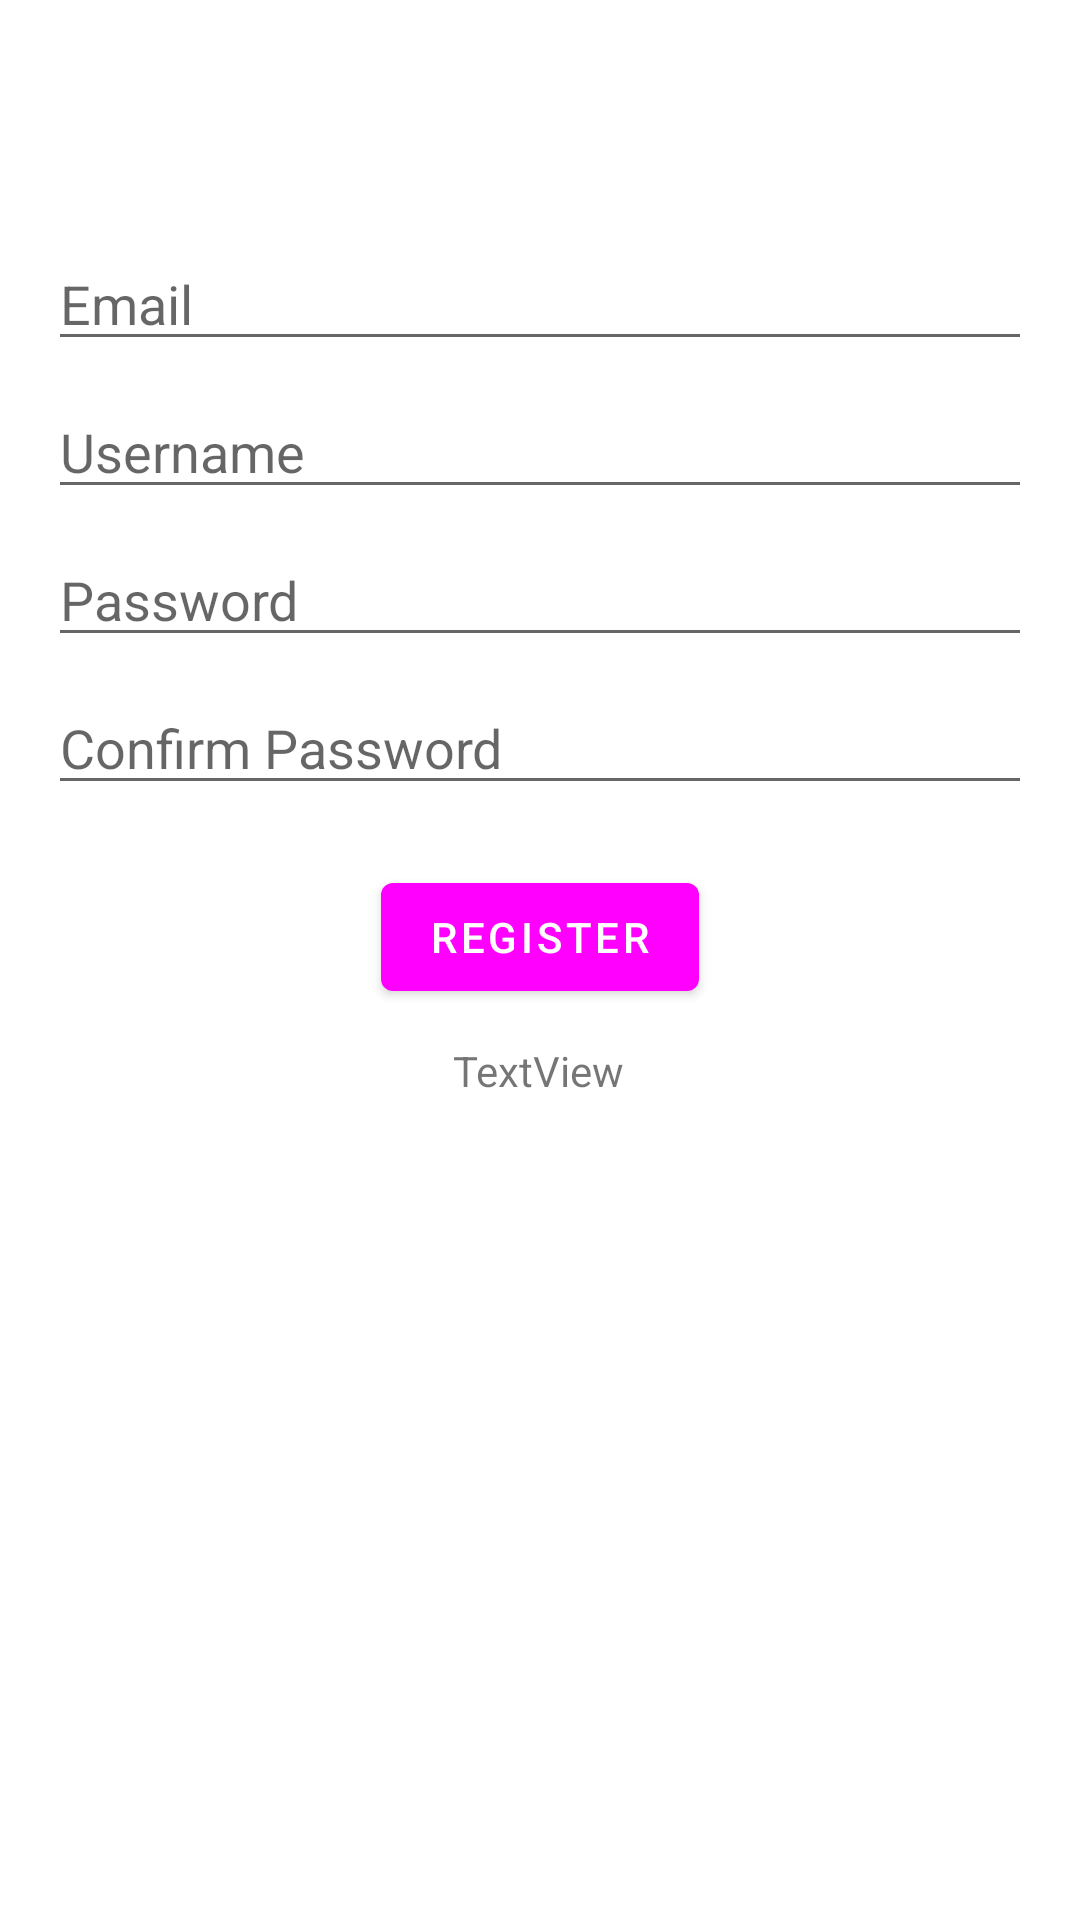

Reconstruct the res/layout file that produces this screen, plus the resources it refers to.
<!-- AndroidManifest.xml: application theme Theme.GowerExplorerApp3 -->
<!-- res/layout/activity_register.xml -->
<?xml version="1.0" encoding="utf-8"?>
<androidx.constraintlayout.widget.ConstraintLayout xmlns:android="http://schemas.android.com/apk/res/android"
    xmlns:app="http://schemas.android.com/apk/res-auto"
    xmlns:tools="http://schemas.android.com/tools"
    android:layout_width="match_parent"
    android:layout_height="match_parent"
    tools:context=".ui.logreg.LogInActivity">

    <Button
        android:id="@+id/btnRegister"
        android:layout_width="wrap_content"
        android:layout_height="wrap_content"
        android:layout_marginTop="20dp"
        android:text="Register"
        app:layout_constraintEnd_toEndOf="@+id/txt_password_conf"
        app:layout_constraintStart_toStartOf="@+id/txt_password_conf"
        app:layout_constraintTop_toBottomOf="@+id/txt_password_conf" />

    <TextView
        android:id="@+id/txt_status"
        android:layout_width="wrap_content"
        android:layout_height="wrap_content"
        android:layout_marginStart="24dp"
        android:layout_marginTop="11dp"
        android:text="TextView"
        app:layout_constraintStart_toStartOf="@+id/btnRegister"
        app:layout_constraintTop_toBottomOf="@+id/btnRegister" />

    <EditText
        android:id="@+id/txt_email"
        android:layout_width="0dp"
        android:layout_height="wrap_content"
        android:layout_marginStart="16dp"
        android:layout_marginTop="79dp"
        android:layout_marginEnd="16dp"
        android:ems="10"
        android:hint="@string/email"
        android:inputType="textEmailAddress"
        app:layout_constraintEnd_toEndOf="parent"
        app:layout_constraintStart_toStartOf="parent"
        app:layout_constraintTop_toTopOf="parent" />

    <EditText
        android:id="@+id/txt_user_name"
        android:layout_width="0dp"
        android:layout_height="wrap_content"
        android:layout_marginTop="8dp"
        android:ems="10"
        android:hint="@string/username"
        android:inputType="textEmailAddress"
        app:layout_constraintEnd_toEndOf="@+id/txt_email"
        app:layout_constraintStart_toStartOf="@+id/txt_email"
        app:layout_constraintTop_toBottomOf="@+id/txt_email" />

    <EditText
        android:id="@+id/txt_password"
        android:layout_width="0dp"
        android:layout_height="wrap_content"
        android:layout_marginTop="8dp"
        android:ems="10"
        android:hint="@string/password"
        android:inputType="textPassword"
        app:layout_constraintEnd_toEndOf="@+id/txt_user_name"
        app:layout_constraintStart_toStartOf="@+id/txt_user_name"
        app:layout_constraintTop_toBottomOf="@+id/txt_user_name" />

    <EditText
        android:id="@+id/txt_password_conf"
        android:layout_width="0dp"
        android:layout_height="wrap_content"
        android:layout_marginTop="8dp"
        android:ems="10"
        android:hint="@string/confirm_password"
        android:inputType="textPassword"
        app:layout_constraintEnd_toEndOf="@+id/txt_password"
        app:layout_constraintStart_toStartOf="@+id/txt_password"
        app:layout_constraintTop_toBottomOf="@+id/txt_password" />

</androidx.constraintlayout.widget.ConstraintLayout>
<!-- resources referenced by this layout -->
<resources>
  <string name="confirm_password">Confirm Password</string>
  <string name="email">Email</string>
  <string name="password">Password</string>
  <string name="username">Username</string>
  <style name="Theme.GowerExplorerApp3" parent="Theme.MaterialComponents.DayNight.DarkActionBar">
          
          <item name="colorPrimary">@color/pri_500</item>
          <item name="colorPrimaryVariant">@color/pri_700</item>
          <item name="colorOnPrimary">@color/white</item>
          
          <item name="colorSecondary">@color/sec_200</item>
          <item name="colorSecondaryVariant">@color/sec_700</item>
          <item name="colorOnSecondary">@color/black</item>
          
          <item name="android:statusBarColor" tools:targetApi="l">?attr/colorPrimaryVariant</item>
          
      </style>
  <color name="white">#FFFFFFFF</color>
  <color name="black">#FF000000</color>
</resources>
